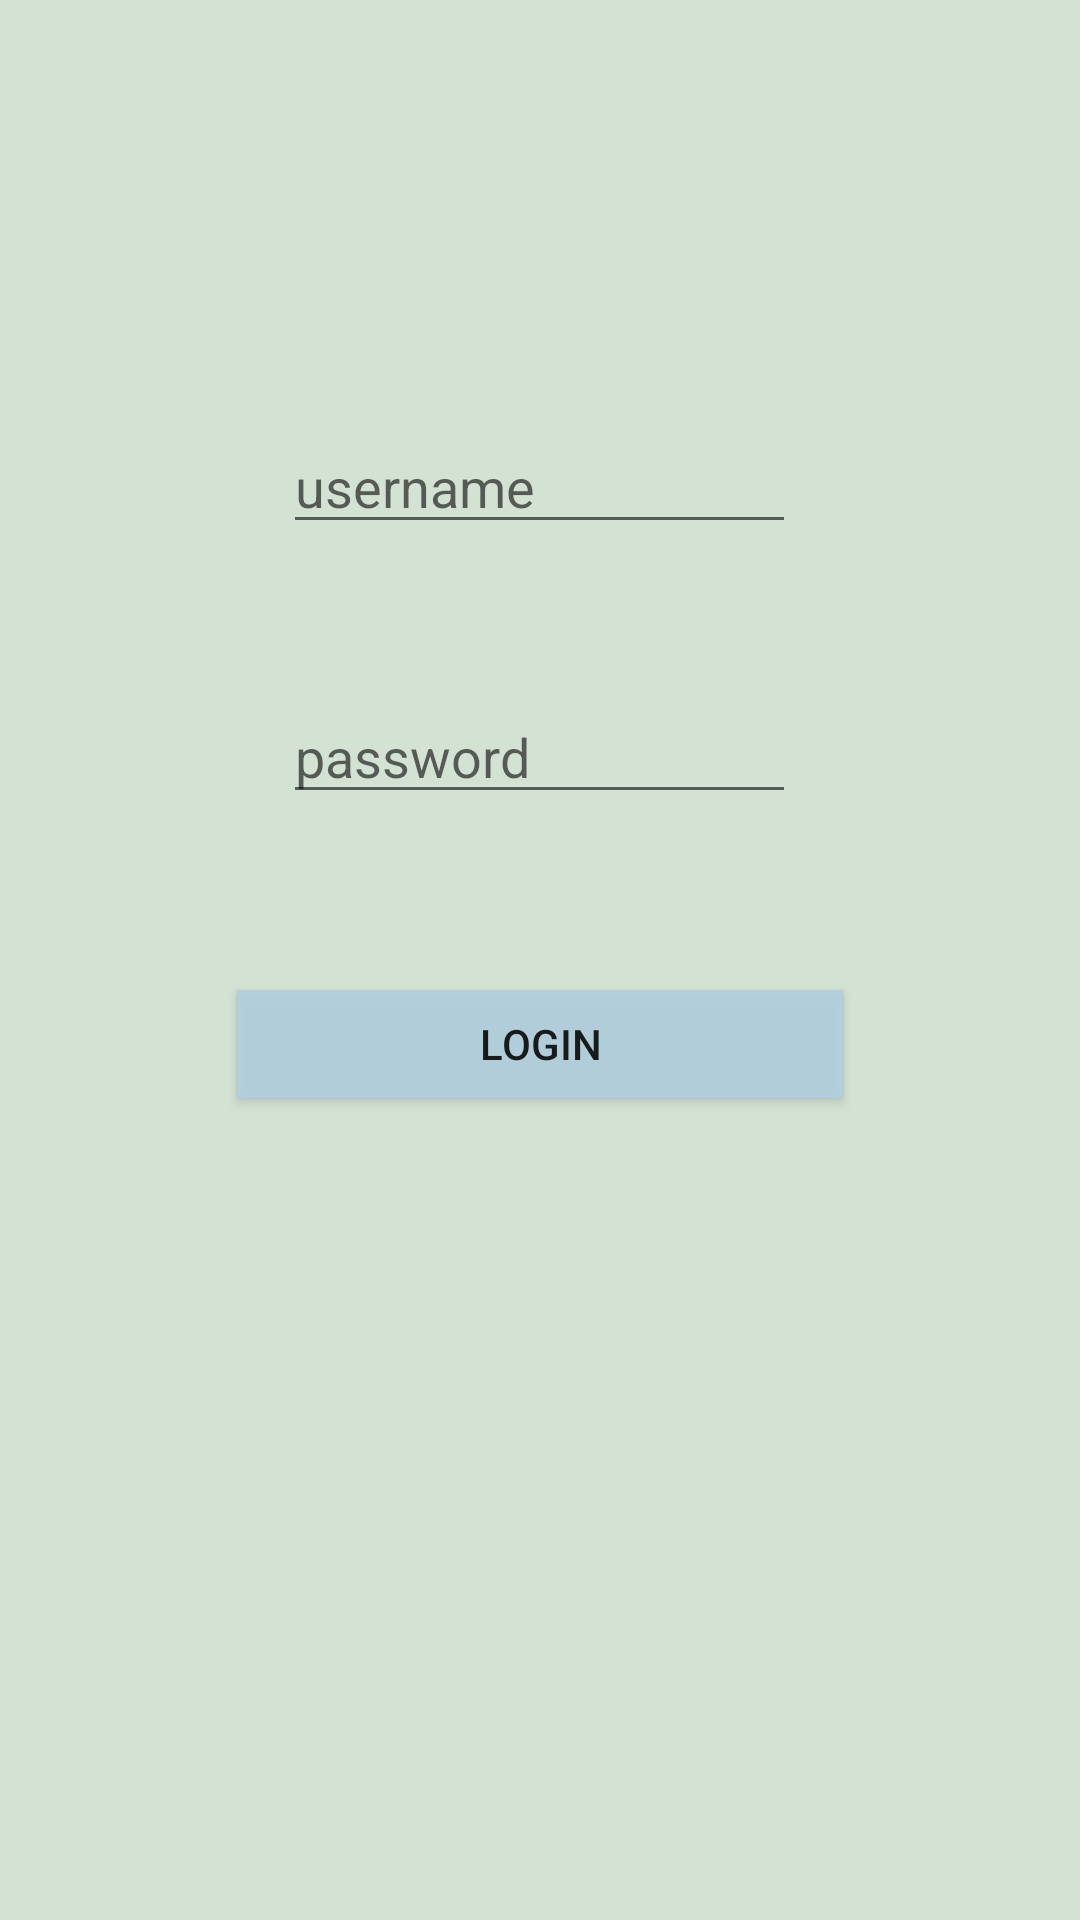

Write the Android layout XML for this screen, with the resource values it uses.
<!-- AndroidManifest.xml: application theme AppTheme -->
<!-- res/layout/activity_login_page.xml -->
<?xml version="1.0" encoding="utf-8"?>
<RelativeLayout xmlns:android="http://schemas.android.com/apk/res/android"
    xmlns:app="http://schemas.android.com/apk/res-auto"
    xmlns:tools="http://schemas.android.com/tools"
    android:layout_width="match_parent"
    android:layout_height="match_parent"
    android:background="#E4D1E0D1"
    tools:context=".LoginPage">

    <EditText
        android:id="@+id/usernameET"
        android:layout_width="171dp"
        android:layout_height="wrap_content"
        android:layout_centerHorizontal="true"
        android:layout_marginTop="140dp"
        android:hint="username"
        android:singleLine="true"/>

    <Button
        android:id="@+id/logbutton"
        android:layout_width="202dp"
        android:layout_height="36dp"
        android:layout_centerHorizontal="true"
        android:layout_marginTop="330dp"
        android:background="@color/buttoncolor"
        android:text="login"
        android:singleLine="true"
        />

    <EditText
        android:id="@+id/passwordET"
        android:layout_width="171dp"
        android:layout_height="wrap_content"

        android:layout_centerHorizontal="true"
        android:layout_marginTop="230dp"
        android:hint="password"
        android:inputType="textPassword" />


</RelativeLayout>
<!-- resources referenced by this layout -->
<resources>
  <color name="buttoncolor">#E4B3D0E0</color>
  <style name="AppTheme" parent="Theme.AppCompat.Light.DarkActionBar">
          
          <item name="colorPrimary">@color/colorPrimary</item>
          <item name="colorPrimaryDark">@color/colorPrimaryDark</item>
          <item name="colorAccent">@color/colorAccent</item>
      </style>
  <color name="colorPrimary">#008577</color>
  <color name="colorPrimaryDark">#00574B</color>
  <color name="colorAccent">#D81B57</color>
</resources>
